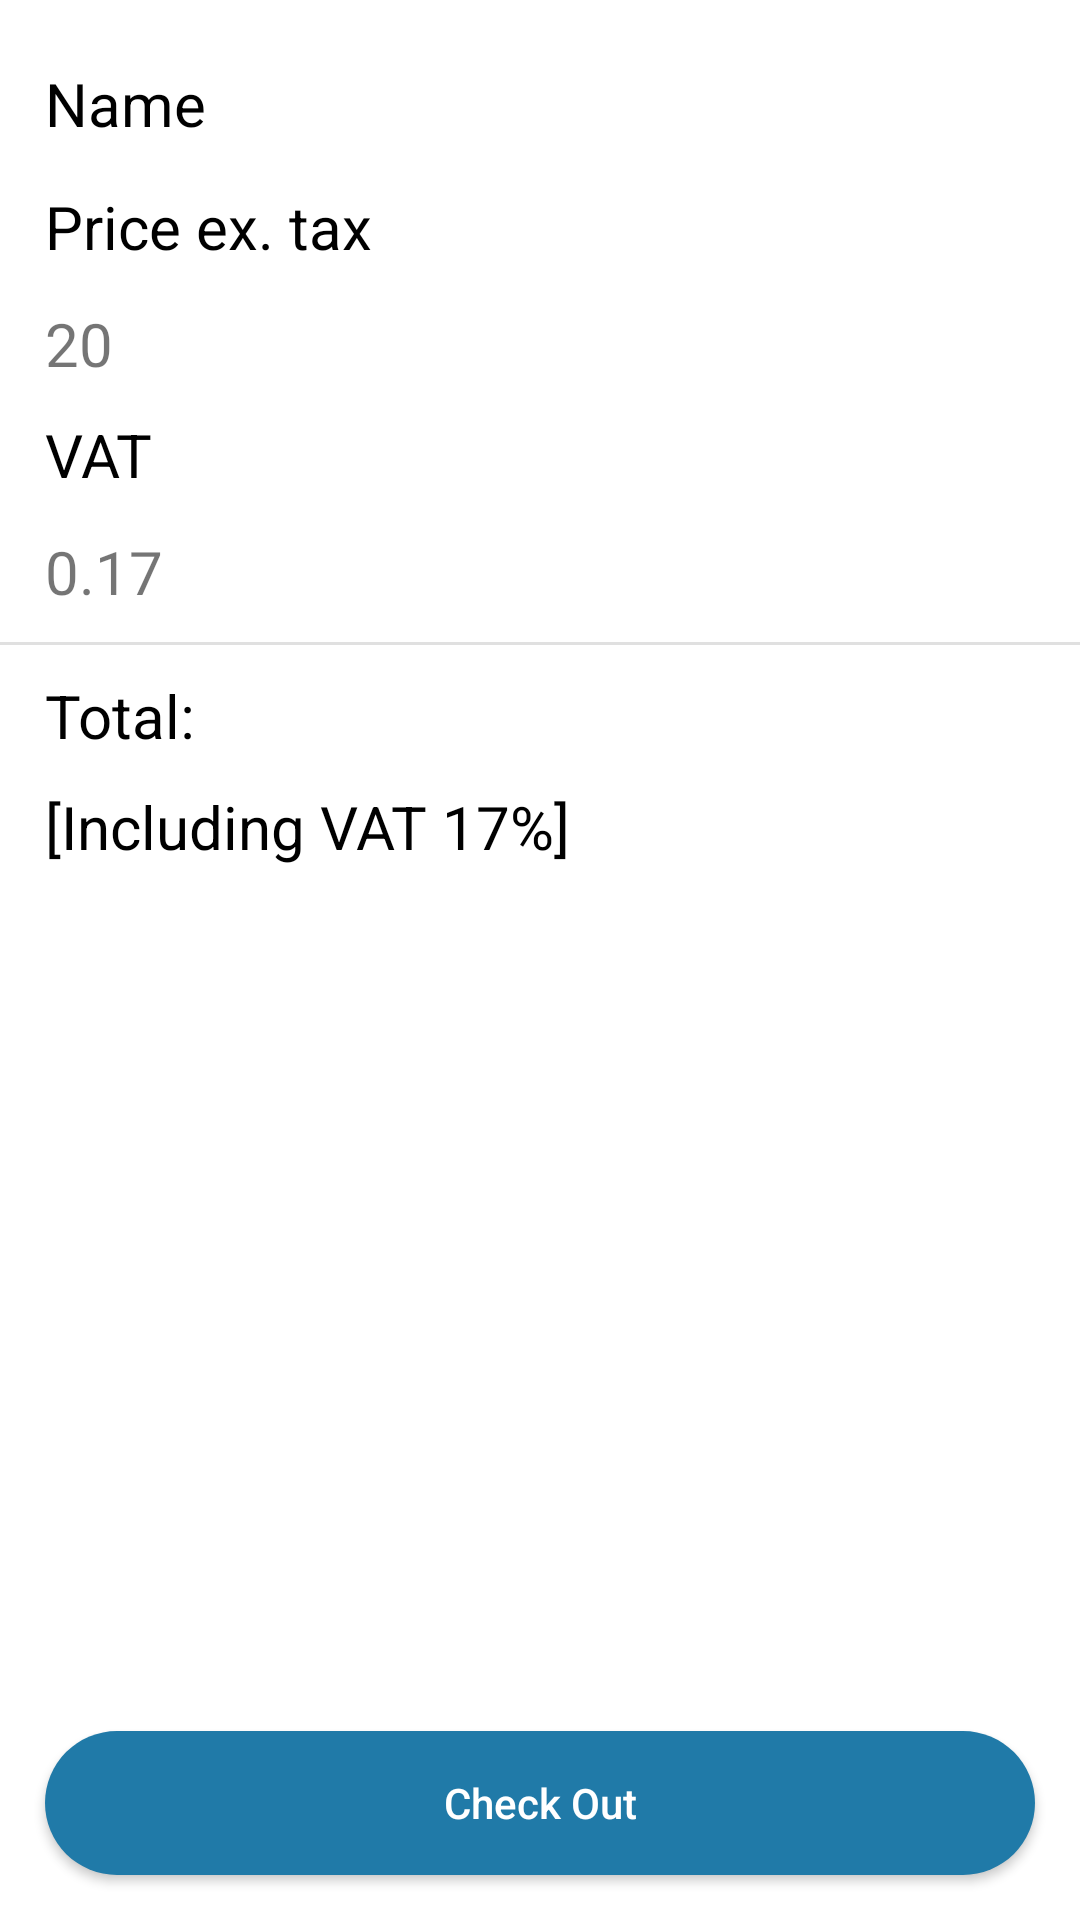

Produce the Android XML layout that renders to this screen, including the resource entries it uses.
<!-- AndroidManifest.xml: application theme Theme.ShppingApp -->
<!-- res/layout/activity_basket.xml -->
<?xml version="1.0" encoding="utf-8"?>
<RelativeLayout xmlns:android="http://schemas.android.com/apk/res/android"
    xmlns:app="http://schemas.android.com/apk/res-auto"
    xmlns:tools="http://schemas.android.com/tools"
    android:layout_width="match_parent"
    android:layout_height="match_parent"
    android:layout_margin="10dp"
    tools:context=".view.BasketActivity">


    <TextView
        android:id="@+id/namepro"
        android:layout_alignParentTop="true"
        android:layout_alignParentStart="true"
        android:layout_marginStart="15dp"
        android:layout_marginTop="5dp"
        android:layout_width="wrap_content"
        android:textColor="@color/black"
        android:layout_height="wrap_content"
        android:paddingTop="16sp"
        android:text="Name"
        android:textSize="20sp" />
    <TextView
        android:id="@+id/priceid"
        android:layout_width="wrap_content"
        android:layout_height="wrap_content"
        android:paddingTop="7sp"
        android:layout_alignTop="@+id/namepro"
        android:layout_marginTop="50dp"
        android:layout_marginStart="15dp"
        android:textColor="@color/black"
        android:text="Price ex. tax"
        android:textSize="20sp" />


    <TextView
        android:id="@+id/price"
        android:layout_width="wrap_content"
        android:layout_height="wrap_content"
        android:paddingTop="7sp"
        android:layout_marginTop="5dp"
        android:layout_marginStart="15dp"
        android:text="20"
        android:layout_below="@+id/priceid"
        android:textSize="20sp" />


    <TextView
        android:id="@+id/tax"
        android:layout_width="wrap_content"
        android:layout_height="wrap_content"
        android:layout_below="@+id/price"
        android:layout_marginStart="15dp"
        android:textColor="@color/black"
        android:layout_marginTop="10dp"
        android:text="VAT "
        android:textSize="20sp" />

    <TextView
        android:id="@+id/taxid"
        android:layout_width="wrap_content"
        android:layout_height="wrap_content"
        android:layout_below="@+id/tax"
        android:layout_marginStart="15dp"
        android:layout_marginTop="5dp"
        android:paddingTop="7sp"
        android:text="0.17 "
        android:textSize="20sp" />

    <TextView
        android:id="@+id/total"
        android:layout_width="wrap_content"
        android:layout_height="wrap_content"
        android:layout_marginTop="10dp"
        android:layout_marginStart="15dp"
        android:textColor="@color/black"
        android:layout_below="@+id/div"
        android:layout_alignParentStart="true"
        android:text="Total: "
        android:textSize="20sp" />
    <TextView
        android:id="@+id/vat"
        android:layout_width="wrap_content"
        android:layout_height="wrap_content"
        android:layout_marginTop="10dp"
        android:layout_marginStart="15dp"
        android:textColor="@color/black"
        android:layout_below="@+id/total"
        android:layout_alignParentStart="true"
        android:text="[Including VAT 17%] "
        android:textSize="20sp" />

    <ImageView
        android:id="@+id/imageProductId"
        android:layout_width="126dp"
        android:layout_height="87dp"
        android:layout_alignParentTop="true"
        android:layout_alignParentEnd="true"
        android:layout_gravity="left"
        android:layout_marginStart="15dp"
        android:layout_marginTop="15dp"
        android:layout_marginEnd="15dp"
        tools:srcCompat="@tools:sample/avatars"
        android:layout_marginBottom="15dp" />

    <View
        style="@style/Divider"
        android:id="@+id/div"
        android:layout_marginTop="10dp"
        android:layout_below="@+id/taxid" />

    <Button
        android:id="@+id/delete_all"
        android:layout_width="102dp"
        android:layout_height="wrap_content"
        android:layout_gravity="center_horizontal"
        android:layout_marginTop="40dp"
        android:layout_marginBottom="16dp"
        android:background="@drawable/bt_background"
        android:text="Check Out"
        android:layout_margin="15dp"
        android:layout_alignParentEnd="true"
        android:layout_alignParentBottom="true"
        android:layout_alignParentStart="true"
        android:textAllCaps="false"
        android:textColor="@color/white" />



</RelativeLayout>
<!-- resources referenced by this layout -->
<resources>
  <!-- drawable bt_background (drawable) -->
  <?xml version="1.0" encoding="utf-8"?>
  <shape xmlns:android="http://schemas.android.com/apk/res/android">
  
  
      <solid
          android:color="#FF207AA8"/>
      <corners
          android:radius="200dp"/>
  </shape>
  <style name="Divider">
          <item name="android:layout_width">match_parent</item>
          <item name="android:layout_height">1dp</item>
          <item name="android:background">?android:attr/listDivider</item>
      </style>
  <style name="Theme.ShppingApp" parent="Theme.MaterialComponents.DayNight.DarkActionBar">
          
          <item name="colorPrimary">@color/purple_500</item>
          <item name="colorPrimaryVariant">@color/purple_700</item>
          <item name="colorOnPrimary">@color/white</item>
          
          <item name="colorSecondary">@color/teal_200</item>
          <item name="colorSecondaryVariant">@color/teal_700</item>
          <item name="colorOnSecondary">@color/black</item>
          
          <item name="android:statusBarColor" tools:targetApi="l">?attr/colorPrimaryVariant</item>
          
      </style>
  <!-- not gathered from this repository: default colours our renderer supplied (Android Studio template values) -->
  <color name="purple_500">#FF6200EE</color>
  <color name="purple_700">#FF3700B3</color>
  <color name="teal_200">#FF03DAC5</color>
  <color name="teal_700">#FF018786</color>
  <color name="black">#FF000000</color>
  <color name="white">#FFFFFFFF</color>
</resources>
